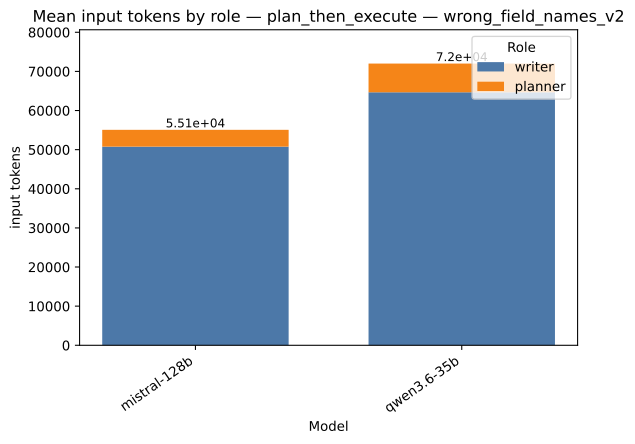

The file beside this chart, header and first rows:
strategy, model, role, value, total
plan_then_execute, mistral-128b, writer, 50766, 55064
plan_then_execute, mistral-128b, planner, 4298, 55064
plan_then_execute, qwen3.6-35b, writer, 64658, 72000
plan_then_execute, qwen3.6-35b, planner, 7342, 72000
